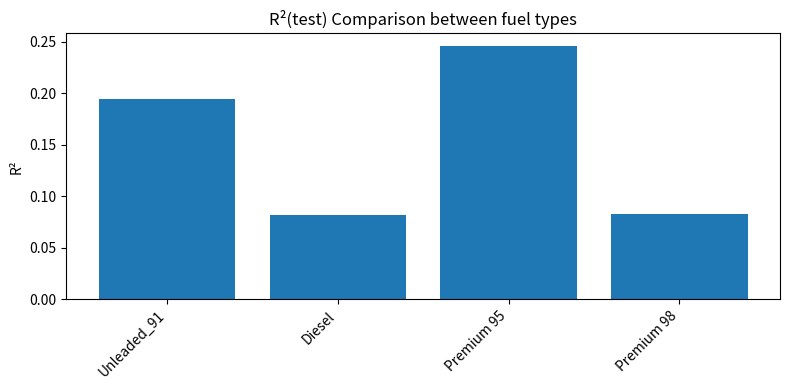

Here is the Python script that generated this plot:
import matplotlib.pyplot as plt


def plot_bar(values, labels, title=None, ylabel=None, figsize=(8,4)):
    fig, ax = plt.subplots(figsize=figsize)
    ax.bar(labels, values)
    ax.set_xticklabels(labels, rotation=45, ha="right")
    if title: ax.set_title(title)
    if ylabel: ax.set_ylabel(ylabel)
    plt.tight_layout()
    return fig, ax

# For Initial attempt

if __name__ == "__main__":
    vals = [0.195, 0.082, 0.246, 0.083]
    names = ["Unleaded_91", "Diesel", "Premium 95","Premium 98"]
    fig, ax = plot_bar(vals, names, title="R²(test) Comparison between fuel types", ylabel="R²")
    fig.savefig("R2_comparison_amongst_fuel_types.png", dpi=1000) 
    plt.show()
